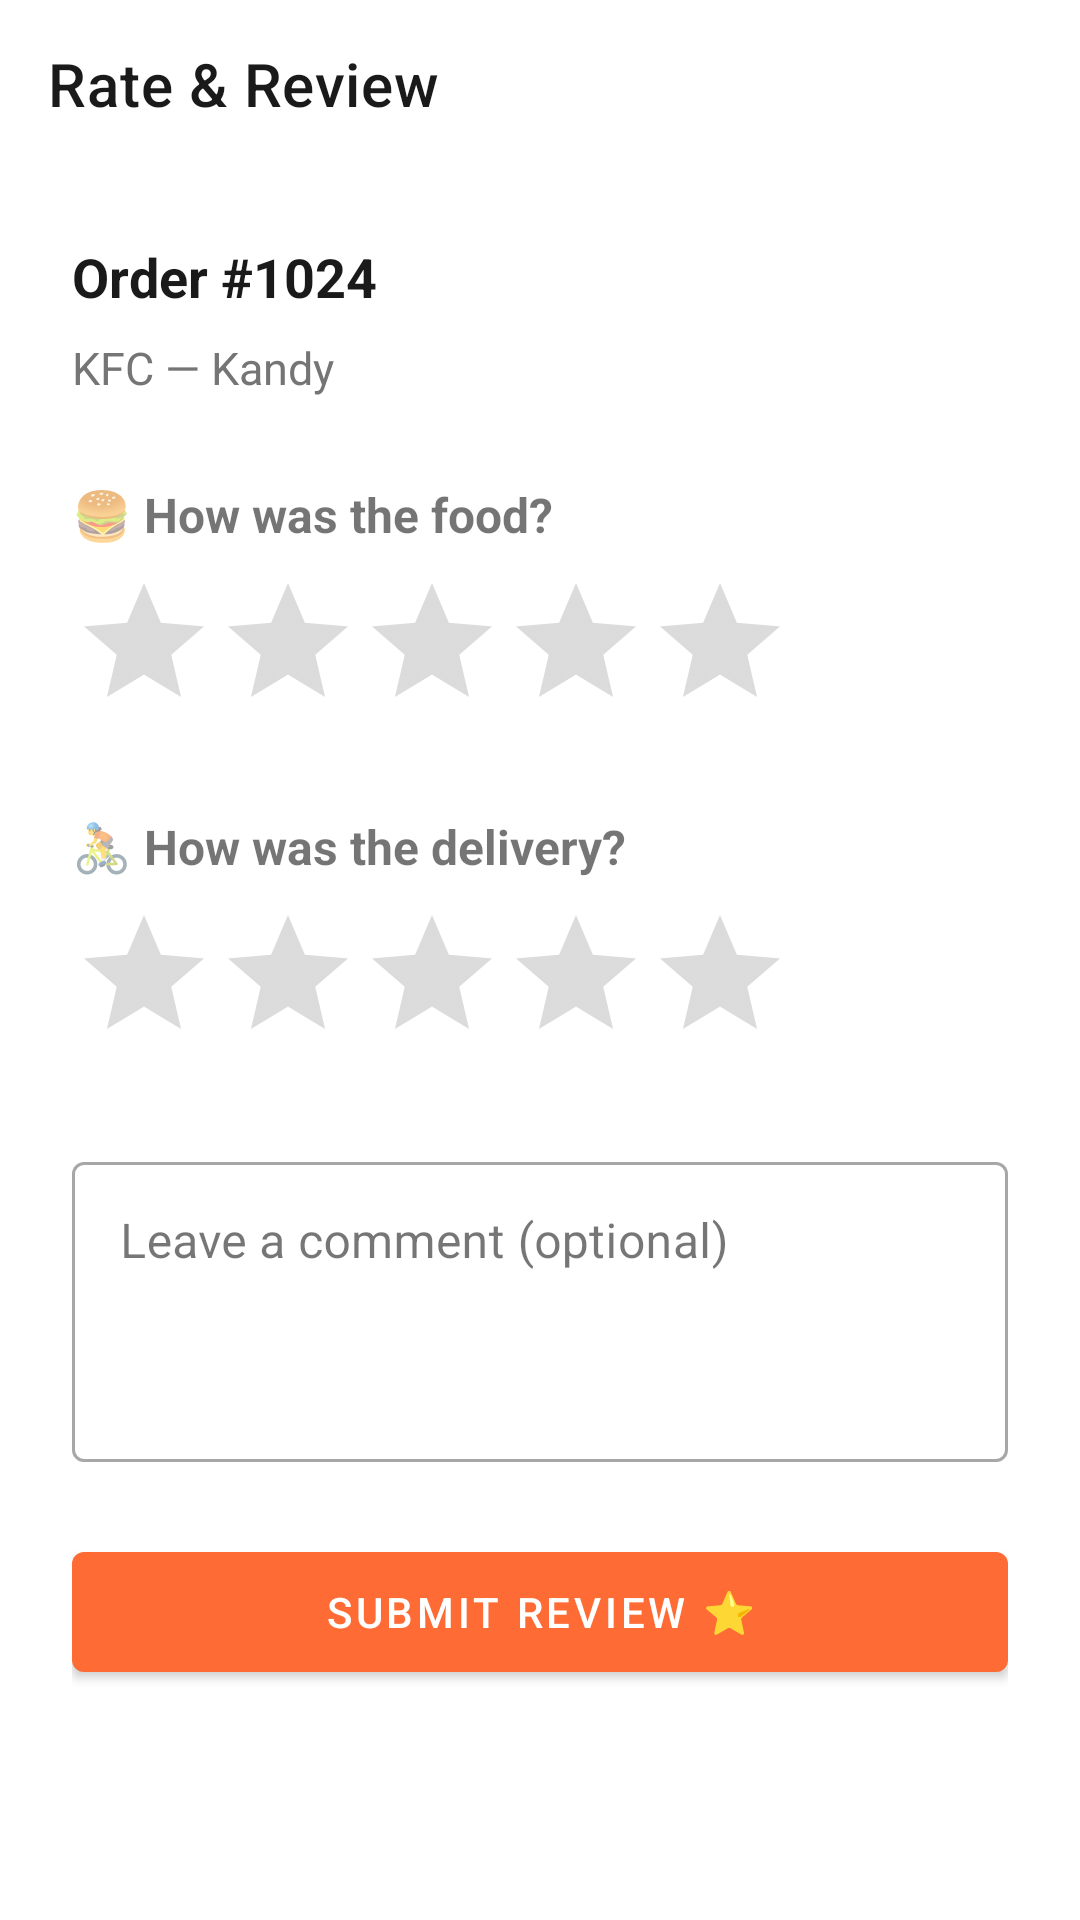

Produce the Android XML layout that renders to this screen, including the resource entries it uses.
<!-- AndroidManifest.xml: application theme Theme.FoodNest -->
<!-- res/layout/fragment_review.xml -->
<?xml version="1.0" encoding="utf-8"?>
<LinearLayout xmlns:android="http://schemas.android.com/apk/res/android"
    xmlns:app="http://schemas.android.com/apk/res-auto"
    android:layout_width="match_parent"
    android:layout_height="match_parent"
    android:orientation="vertical"
    android:background="@color/white">

    <androidx.appcompat.widget.Toolbar
        android:id="@+id/toolbar"
        android:layout_width="match_parent"
        android:layout_height="?attr/actionBarSize"
        android:background="@color/white"
        app:title="Rate &amp; Review"
        app:navigationIcon="@drawable/ic_back"/>

    <ScrollView android:layout_width="match_parent" android:layout_height="match_parent">
        <LinearLayout android:layout_width="match_parent" android:layout_height="wrap_content"
            android:orientation="vertical" android:padding="24dp">

            <TextView android:id="@+id/tvOrderRef"
                android:layout_width="wrap_content" android:layout_height="wrap_content"
                android:text="Order #1024" android:textSize="18sp" android:textStyle="bold"
                android:textColor="@color/text_primary" android:layout_marginBottom="8dp"/>

            <TextView android:layout_width="wrap_content" android:layout_height="wrap_content"
                android:text="KFC — Kandy" android:textSize="15sp"
                android:textColor="@color/text_secondary" android:layout_marginBottom="28dp"/>

            <TextView android:layout_width="wrap_content" android:layout_height="wrap_content"
                android:text="🍔 How was the food?" android:textSize="16sp"
                android:textStyle="bold" android:layout_marginBottom="8dp"/>

            <RatingBar android:id="@+id/ratingFood"
                android:layout_width="wrap_content" android:layout_height="wrap_content"
                android:numStars="5" android:stepSize="1"
                android:progressTint="@color/yellow"
                android:layout_marginBottom="24dp"/>

            <TextView android:layout_width="wrap_content" android:layout_height="wrap_content"
                android:text="🚴 How was the delivery?" android:textSize="16sp"
                android:textStyle="bold" android:layout_marginBottom="8dp"/>

            <RatingBar android:id="@+id/ratingDelivery"
                android:layout_width="wrap_content" android:layout_height="wrap_content"
                android:numStars="5" android:stepSize="1"
                android:progressTint="@color/yellow"
                android:layout_marginBottom="24dp"/>

            <com.google.android.material.textfield.TextInputLayout
                android:layout_width="match_parent" android:layout_height="wrap_content"
                android:hint="Leave a comment (optional)"
                style="@style/Widget.MaterialComponents.TextInputLayout.OutlinedBox"
                android:layout_marginBottom="24dp">
                <com.google.android.material.textfield.TextInputEditText
                    android:id="@+id/etComment"
                    android:layout_width="match_parent" android:layout_height="100dp"
                    android:gravity="top" android:inputType="textMultiLine"/>
            </com.google.android.material.textfield.TextInputLayout>

            <com.google.android.material.button.MaterialButton
                android:id="@+id/btnSubmitReview"
                android:layout_width="match_parent" android:layout_height="52dp"
                android:text="Submit Review ⭐"
                app:backgroundTint="@color/orange_primary"/>
        </LinearLayout>
    </ScrollView>
</LinearLayout>
<!-- resources referenced by this layout -->
<resources>
  <color name="orange_primary">#FF6B35</color>
  <color name="text_primary">#1A1A1A</color>
  <color name="text_secondary">#757575</color>
  <color name="white">#FFFFFF</color>
  <color name="yellow">#FFC107</color>
  <style name="Theme.FoodNest" parent="Theme.MaterialComponents.Light.NoActionBar">
          <item name="colorPrimary">@color/orange_primary</item>
          <item name="colorPrimaryVariant">@color/orange_dark</item>
          <item name="colorOnPrimary">@color/white</item>
          <item name="colorSecondary">@color/orange_primary</item>
          <item name="colorOnSecondary">@color/white</item>
          <item name="android:windowBackground">@color/background</item>
          <item name="colorSurface">@color/white</item>
          <item name="colorOnSurface">@color/text_primary</item>
          <item name="colorError">@color/red</item>
          
          <item name="android:textColorPrimary">@color/text_primary</item>
          <item name="android:textColorSecondary">@color/text_secondary</item>
          <item name="android:textColorHint">@color/text_secondary</item>
          
          <item name="android:windowLightStatusBar">true</item>
          <item name="android:statusBarColor">@color/white</item>
      </style>
  <color name="orange_dark">#E55A20</color>
  <color name="background">#F5F5F5</color>
  <color name="red">#F44336</color>
</resources>
